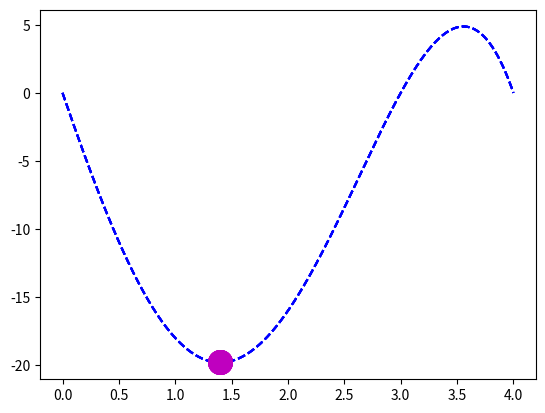

Recreate this plot in Python.
import numpy as np
import matplotlib.pyplot as plt
import math
import numpy.linalg as lin


#Njutn Rapsonov Metod
def newtonRaphson(x0, tol):
    x_novo = x0
    x_pre = math.inf
    iter = 0

    while (abs(x_pre - x_novo) > tol):
        iter += 1
        x_pre = x_novo
        x_novo = x_pre - dfunc(x_pre) / ddfunc(x_pre)

    xopt = x_novo
    fopt = func(xopt)
    return xopt, fopt, iter


def func(x):
    f = -(x ** 4 - 5 * x ** 3 - 2 * x ** 2 + 24 * x)
    return f


def dfunc(x):
    f = -(4 * x ** 3 - 15 * x ** 2 - 4 * x + 24)
    return f


def ddfunc(x):
    f = -(12 * x ** 2 - 30 * x - 4)
    return f


# Test Njutn
tol = 0.0001
init_guess = 1
[xopt, fopt, iter] = newtonRaphson(init_guess, tol)
print("Njutn-Rapsonov metod",xopt, fopt, iter)

x = np.linspace(0, 4, 1000)
f = np.linspace(0, 0, len(x))

for i in range(0, len(x), 1):
    f[i] = func(x[i])

p = plt.plot(x, f, 'b--')
p = plt.plot(xopt, fopt, 'om', label='max[f(x)]', markersize=15, markeredgewidth=3)
plt.show()


#Metod secice
def secica(x1, x0, tol):
    x_pre = x0
    x_ppre = math.inf
    x_novo = x1
    iter = 0

    while (abs(x_novo - x_pre) > tol):
        iter += 1
        x_ppre = x_pre
        x_pre = x_novo
        x_novo = x_pre - dfunc(x_pre) * (x_pre - x_ppre) / (dfunc(x_pre) - dfunc(x_ppre))

    xopt = x_novo
    fopt = func(xopt)
    return xopt, fopt, iter


def func(x):
    f = -(x ** 4 - 5 * x ** 3 - 2 * x ** 2 + 24 * x)
    return f


def dfunc(x):
    f = -(4 * x ** 3 - 15 * x ** 2 - 4 * x + 24)
    return f


#Test Secica
tol = 0.0001
init_guess1 = 0
init_guess2 = 3

[xopt, fopt, iter] = secica(init_guess1, init_guess2, tol)
print("Metod secice",xopt, fopt, iter)
x = np.linspace(0, 4, 1000)
f = np.linspace(0, 0, len(x))

for i in range(0, len(x), 1):
    f[i] = func(x[i])

p = plt.plot(x, f, 'b--')
p = plt.plot(xopt, fopt, 'om', label='max[f(x)]', markersize=15, markeredgewidth=3)
plt.show()


#Fibonacijev metod
def fibonaci_metod(a, b, tol):
    n = 1
    while ((b - a) / tol) > fibonaci_broj(n):
        n += 1

    x1 = a + fibonaci_broj(n - 2) / fibonaci_broj(n) * (b - a)
    x2 = a + b - x1

    for i in range(2, n + 1):
        if func(x1) < func(x2):
            b = x2
            x2 = x1
            x1 = a + b - x2
        else:
            a = x1
            x1 = x2
            x2 = a + b - x1

    if func(x1) < func(x2):
        xopt = x1
        fopt = func(xopt)
    else:
        xopt = x2
        fopt = func(x2)

    return xopt, fopt, n


def fibonaci_broj(n):
    if n < 3:
        f = 1
    else:
        fp = 1
        fpp = 1

        for i in range(3, n + 1):
            f = fp + fpp
            fpp = fp
            fp = f

    return f


def func(x):
    f = -(x ** 4 - 5 * x ** 3 - 2 * x ** 2 + 24 * x)
    return f


#Test Fibonaci
a = 0
b = 3
tol = 0.0001
[xopt, fopt, n] = fibonaci_metod(a, b, tol)
print("Fibonacijev metod",xopt, fopt, n)

x = np.linspace(0, 4, 1000)
f = np.linspace(0, 0, len(x))

for i in range(0, len(x), 1):
    f[i] = func(x[i])

p = plt.plot(x, f, 'b--')
p = plt.plot(xopt, fopt, 'om', label='max[f(x)]', markersize=15, markeredgewidth=3)
plt.show()


#Metoda zlatnog preseka
def zlatniPresek(a, b, tol):
    c = (3 - math.sqrt(5)) / 2
    x1 = a + c * (b - a)
    x2 = a + b - x1
    n = 1

    while (b - a) > tol:
        n += 1
        if func(x1) <= func(x2):
            b = x2
            x1 = a + c * (b - a)
            x2 = a + b - x1
        else:
            a = x1
            x1 = a + c * (b - a)
            x2 = a + b - x1

    if func(x1) < func(x2):
        xopt = x1
        fopt = func(x1)
    else:
        xopt = x2
        fopt = func(x2)

    return xopt, fopt, n


def func(x):
    f = -(x ** 4 - 5 * x ** 3 - 2 * x ** 2 + 24 * x)
    return f


#Test zlatni presek
a = 0
b = 3
tol = 0.0001
[xopt, fopt, n] = zlatniPresek(a, b, tol)
print("Metod zlatnog preseka",xopt, fopt, n)

x = np.linspace(0, 4, 1000)
f = np.linspace(0, 0, len(x))

for i in range(0, len(x), 1):
    f[i] = func(x[i])

p = plt.plot(x, f, 'b--')
p = plt.plot(xopt, fopt, 'om', label='max[f(x)]', markersize=15, markeredgewidth=3)
plt.show()


# Metod parabole
def parabola(x1, x3, tol):
    X = np.array([x1, (x1 + x3) / 2, x3]).transpose()
    pom = np.array([1, 1, 1]).transpose()
    Y = np.array([pom, X, X * X]).transpose()
    # x = [x1 x2 x3]' pom = [1 1 1]'
    # Y = [1 1 1; x1 x2 x3; x1^2 x2^2 x3^2]
    F = np.linspace(0, 0, len(X))

    for i in range(0, len(X), 1):
        F[i] = func(X[i])

    abc = lin.solve(Y, F)
    x = -abc[1] / 2 / abc[2]
    fx = func(x)
    n = 0

    while np.abs(np.dot([1, x, x ** 2], abc) - fx) > tol:
        if (x > X[1]) and (x < X[2]):
            if (fx < F[1]) and (fx < F[2]):
                X = np.array([X[1], x, X[2]])
                F = np.array([F[1], fx, F[2]])
            elif (fx > F[1]) and (fx < F[2]):
                X = np.array([X[0], X[1], x])
                F = np.array([F[0], F[1], fx])
            else:
                print('Greska!')

        elif (x > X[0]) and (x < X[2]):
            if (fx < F[0]) and (fx < F[1]):
                X = np.array([X[0], x, X[2]])
                F = np.array([F[0], fx, F[2]])
            elif (fx > F[1]) and (fx < F[0]):
                X = np.array([x, X[1], X[2]])
                F = np.array([fx, F[1], F[2]])
            else:
                print('Greska!')
        else:
            print('x lezi van granica!')

        pom = np.array([1, 1, 1]).transpose()
        Y = np.array([pom, X, X * X]).transpose()
        F = np.linspace(0, 0, len(X))

        for i in range(0, len(X), 1):
            F[i] = func(X[i])

        abc = lin.solve(Y, F)
        x = -abc[1] / 2 / abc[2]
        fx = func(x)
        n = n + 1

    return x, fx, n


def func(x):
    f = -(x ** 4 - 5 * x ** 3 - 2 * x ** 2 + 24 * x)
    return f


#Test metode parabole
a = 0
b = 2
tol = 0.001

[xopt, fopt, n] = parabola(a, b, tol)
print("Metod parabole",xopt, fopt, n)

x = np.linspace(0, 4, 1000)
f = np.linspace(0, 0, len(x))

for i in range(0, len(x), 1):
    f[i] = func(x[i])

p = plt.plot(x, f, 'b--')
p = plt.plot(xopt, fopt, 'om', label='max[f(x)]', markersize=15, markeredgewidth=3)
plt.show()